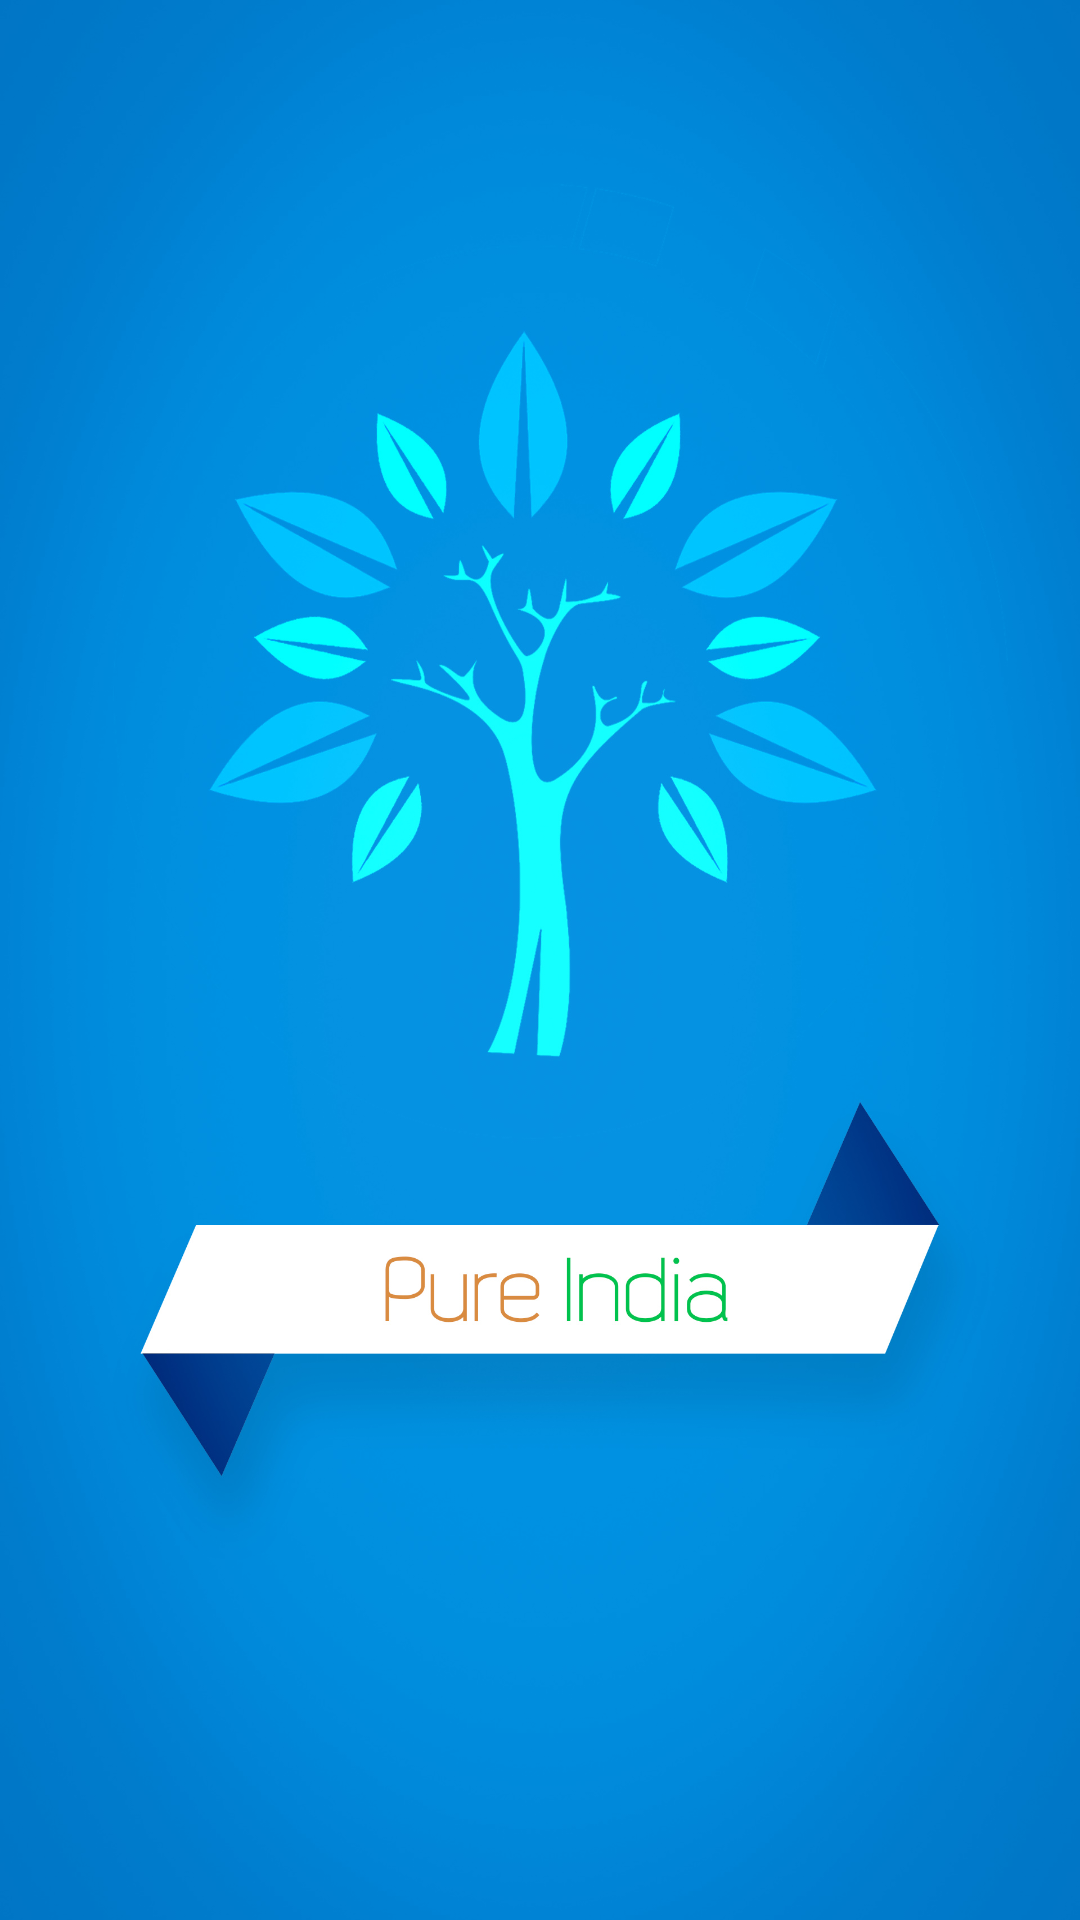

This screen was rendered from an Android layout file. Write that file and the resources it references.
<!-- AndroidManifest.xml: application theme AppTheme -->
<!-- res/layout/activity_splash.xml -->
<?xml version="1.0" encoding="utf-8"?>

<RelativeLayout xmlns:android="http://schemas.android.com/apk/res/android"
    xmlns:app="http://schemas.android.com/apk/res-auto"
    xmlns:tools="http://schemas.android.com/tools"
    android:id="@+id/splashslayout"
    android:layout_width="match_parent"
    android:layout_height="match_parent"
    android:background="@drawable/splash"
    android:paddingBottom="@dimen/activity_vertical_margin"
    android:paddingLeft="@dimen/activity_horizontal_margin"
    android:paddingRight="@dimen/activity_horizontal_margin"
    android:paddingTop="@dimen/activity_vertical_margin"
    tools:context="com.example.admin.pureindia.SplashActivity">


</RelativeLayout>
<!-- resources referenced by this layout -->
<resources>
  <!-- drawable splash: jpg bitmap (drawable-xxhdpi, 555591 bytes) -->
  <style name="AppTheme" parent="Theme.AppCompat.Light.NoActionBar">
          
          <item name="colorPrimary">@color/colorPrimary</item>
          <item name="colorPrimaryDark">@color/colorPrimaryDark</item>
          <item name="colorAccent">@color/colorAccent</item>
      </style>
  <!-- not gathered from this repository: default colours our renderer supplied (Android Studio template values) -->
  <color name="colorPrimary">#FF6200EE</color>
  <color name="colorPrimaryDark">#FF3700B3</color>
  <color name="colorAccent">#FF03DAC5</color>
</resources>
